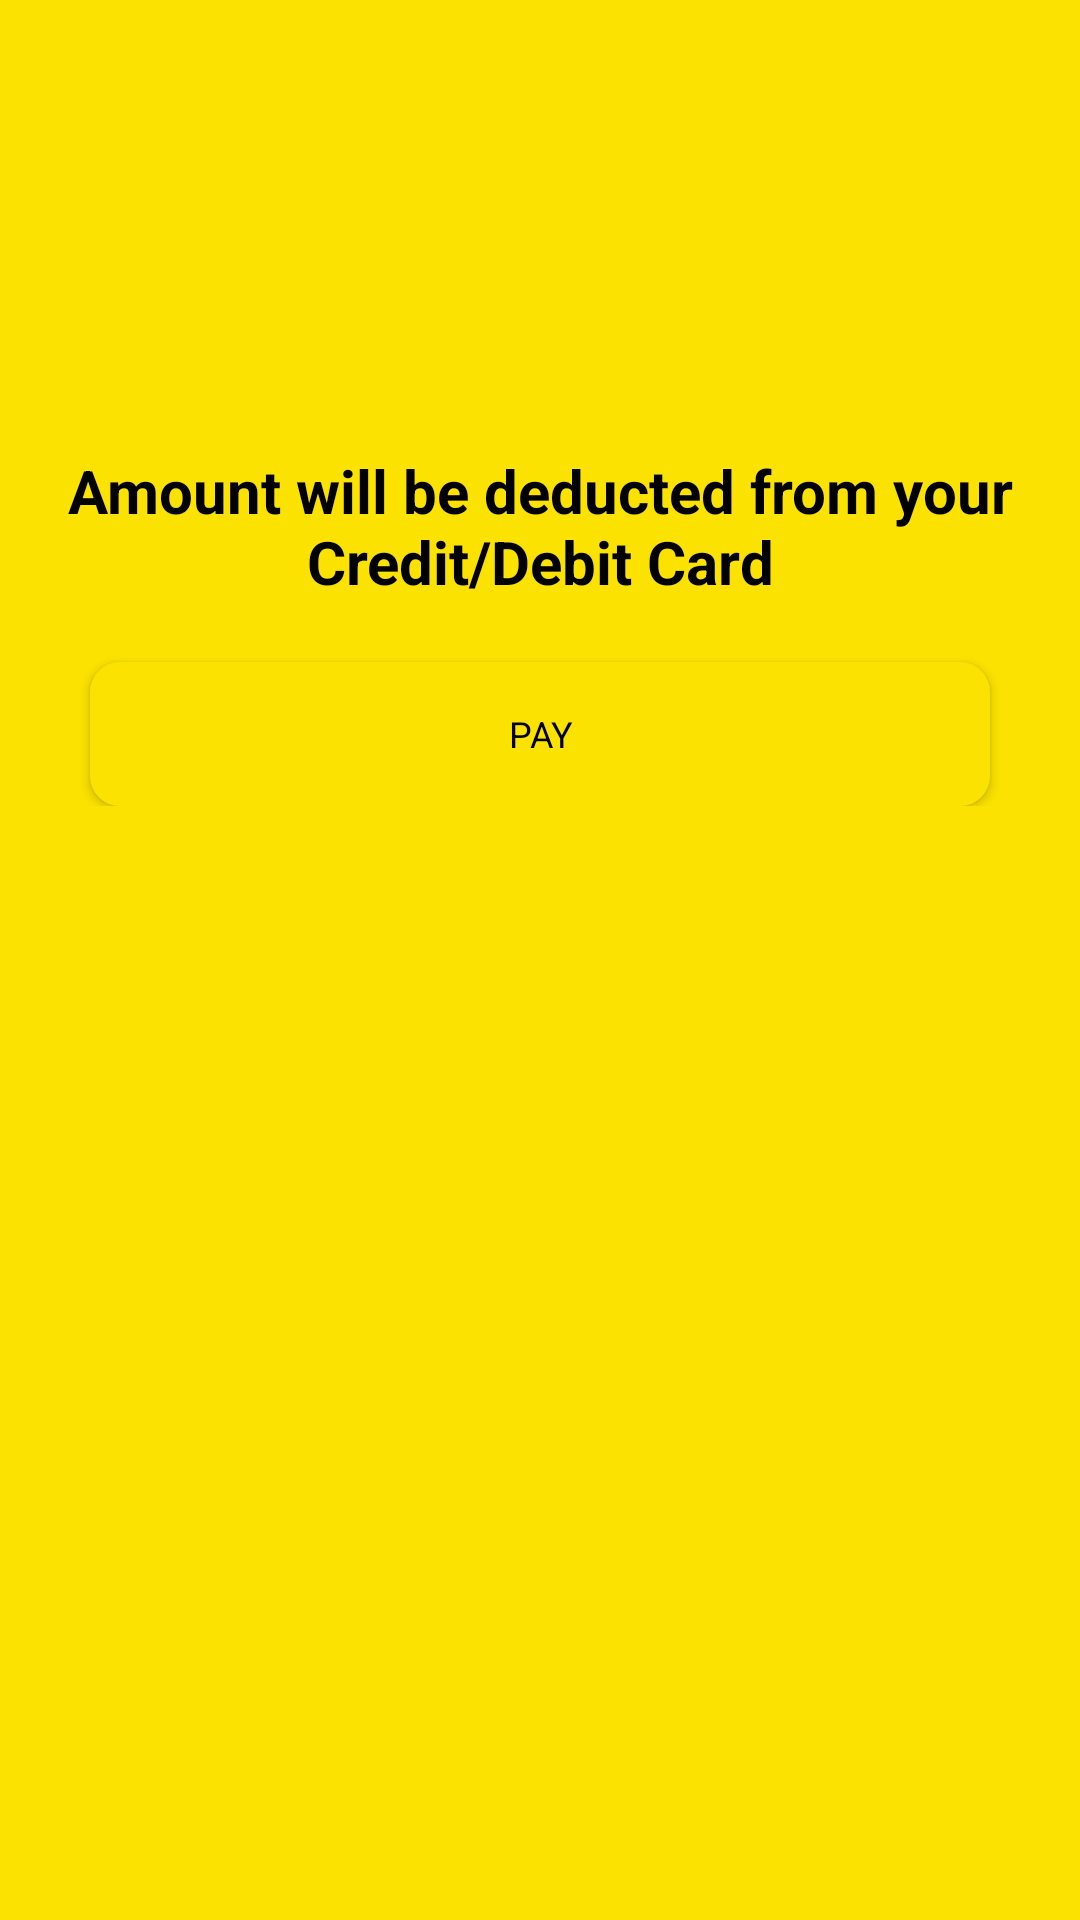

Reconstruct the res/layout file that produces this screen, plus the resources it refers to.
<!-- AndroidManifest.xml: application theme Theme.NoonInvest -->
<!-- res/layout/activity_credit_card_payments.xml -->
<?xml version="1.0" encoding="utf-8"?>
<RelativeLayout xmlns:android="http://schemas.android.com/apk/res/android"
    xmlns:app="http://schemas.android.com/apk/res-auto"
    xmlns:tools="http://schemas.android.com/tools"
    android:layout_width="match_parent"
    android:layout_height="match_parent"
    android:background="@color/backgroundcolor"
    tools:context=".CreditCardPayments">
<LinearLayout
    android:visibility="gone"
    android:id="@+id/waiting_group"
    android:layout_width="match_parent"
    android:layout_height="wrap_content"
    android:orientation="vertical"
    android:layout_centerInParent="true">

<TextView
    android:layout_width="wrap_content"
    android:layout_height="wrap_content"
    android:text="we are trying to contact to the server to get the token"/>



</LinearLayout>

    <LinearLayout
        android:id="@+id/payment_group"
        android:layout_width="match_parent"
        android:layout_height="wrap_content"
        android:layout_marginTop="150dp"
        android:orientation="vertical">

        <TextView
            android:layout_width="wrap_content"
            android:layout_height="wrap_content"
            android:layout_gravity="center"
            android:text="Amount will be deducted from your Credit/Debit Card"
            android:gravity="center"
            android:textSize="20dp"
            android:textStyle="bold" />

       

        <Button
            android:id="@+id/pay_with_creditcard"
            android:layout_width="match_parent"
            android:layout_height="wrap_content"
            android:layout_marginLeft="30dp"
            android:layout_marginTop="20dp"
            android:layout_marginRight="30dp"
            android:background="@drawable/roundedbutton"
            android:text="PAY"
            app:layout_constraintBottom_toBottomOf="parent"
            app:layout_constraintEnd_toEndOf="parent"
            app:layout_constraintStart_toStartOf="parent"
            app:layout_constraintTop_toTopOf="parent"
            tools:ignore="MissingConstraints" />

    </LinearLayout>





</RelativeLayout>
<!-- resources referenced by this layout -->
<resources>
  <color name="backgroundcolor">#fbe200</color>
  <!-- drawable roundedbutton (drawable) -->
  <?xml version="1.0" encoding="utf-8"?>
  <shape xmlns:android="http://schemas.android.com/apk/res/android">
  
      <solid android:color="@color/backgroundcolor"/> 
      <corners
          android:bottomRightRadius="10dp"
          android:bottomLeftRadius="10dp"
          android:topLeftRadius="10dp"
          android:topRightRadius="10dp"/>
  
  
  </shape>
  <style name="Theme.NoonInvest" parent="Theme.MaterialComponents.DayNight.NoActionBar">
          
          <item name="colorPrimary">@color/backgroundcolor</item>
          <item name="colorPrimaryVariant">@color/purple_700</item>
          <item name="colorOnPrimary">@color/white</item>
          
          <item name="colorSecondary">@color/backgroundcolor</item>
          <item name="colorSecondaryVariant">@color/teal_700</item>
          <item name="colorOnSecondary">@color/black</item>
          <item name="android:textSize">12sp</item>        
         
          <item name="fontFamily">@font/gilroy_medium</item>
          <item name="android:statusBarColor">#000000</item>
  
          <item name="android:textColor">@color/textview_color</item>
  
          
      </style>
  <color name="purple_700">#FF3700B3</color>
  <color name="white">#FFFFFFFF</color>
  <color name="teal_700">#FF018786</color>
  <color name="black">#FF000000</color>
  <color name="textview_color">#000000</color>
</resources>
